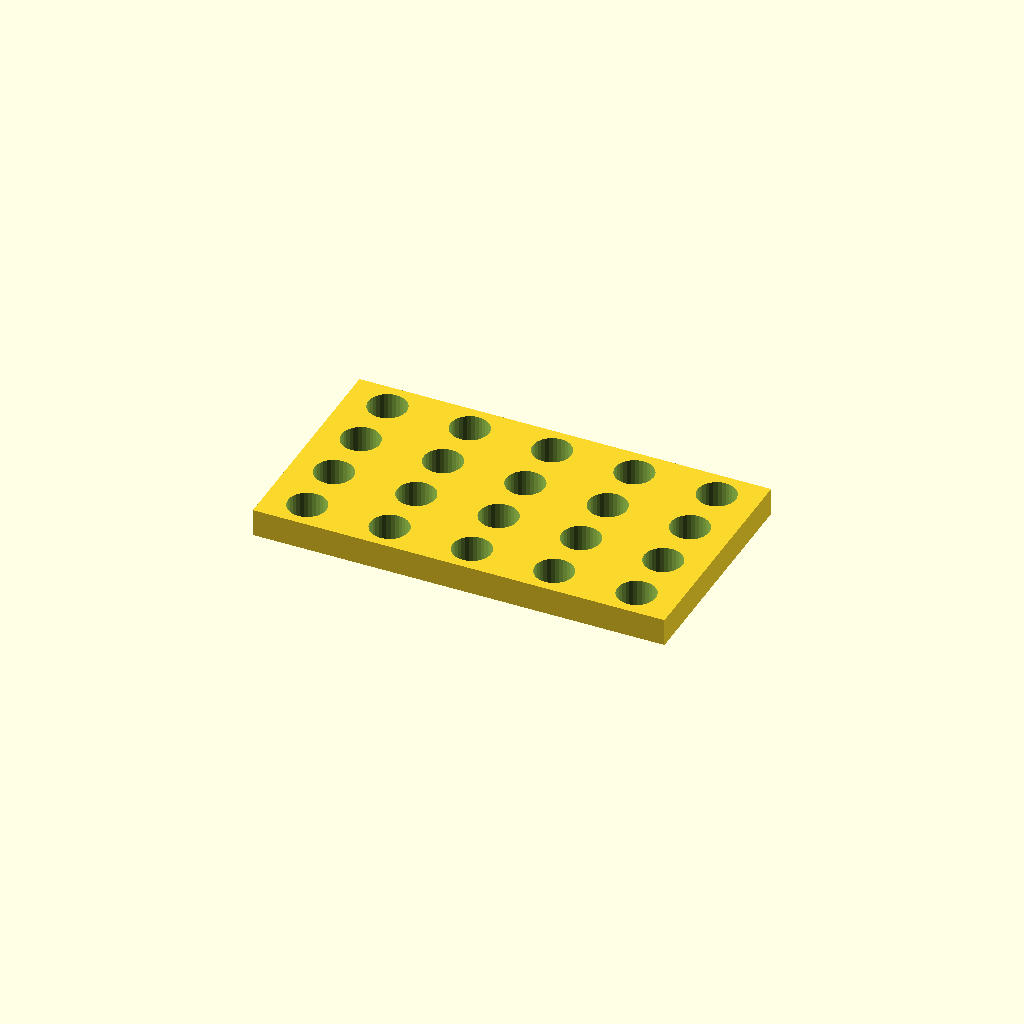
Cell 1: the model at its default parameters.
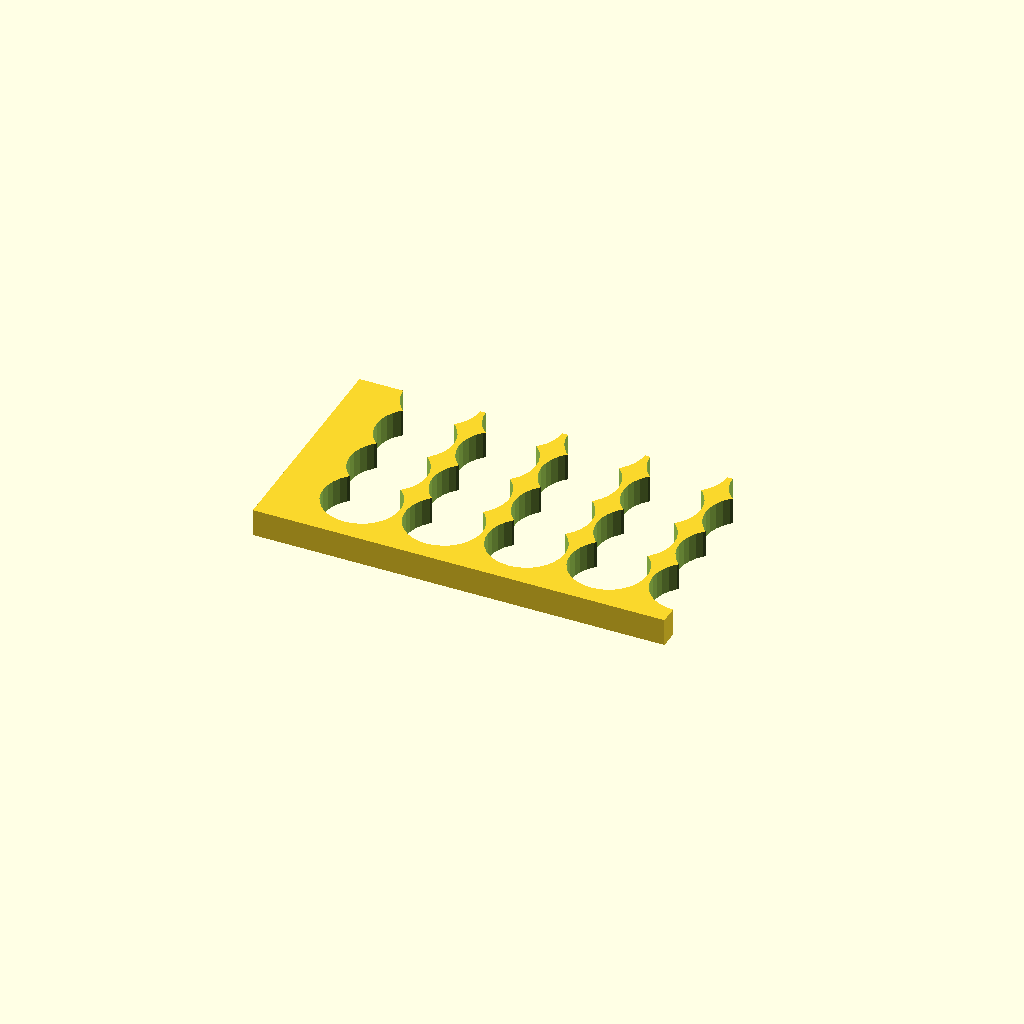
Cell 2 — hole_d set to 16.8, the other parameters unchanged.
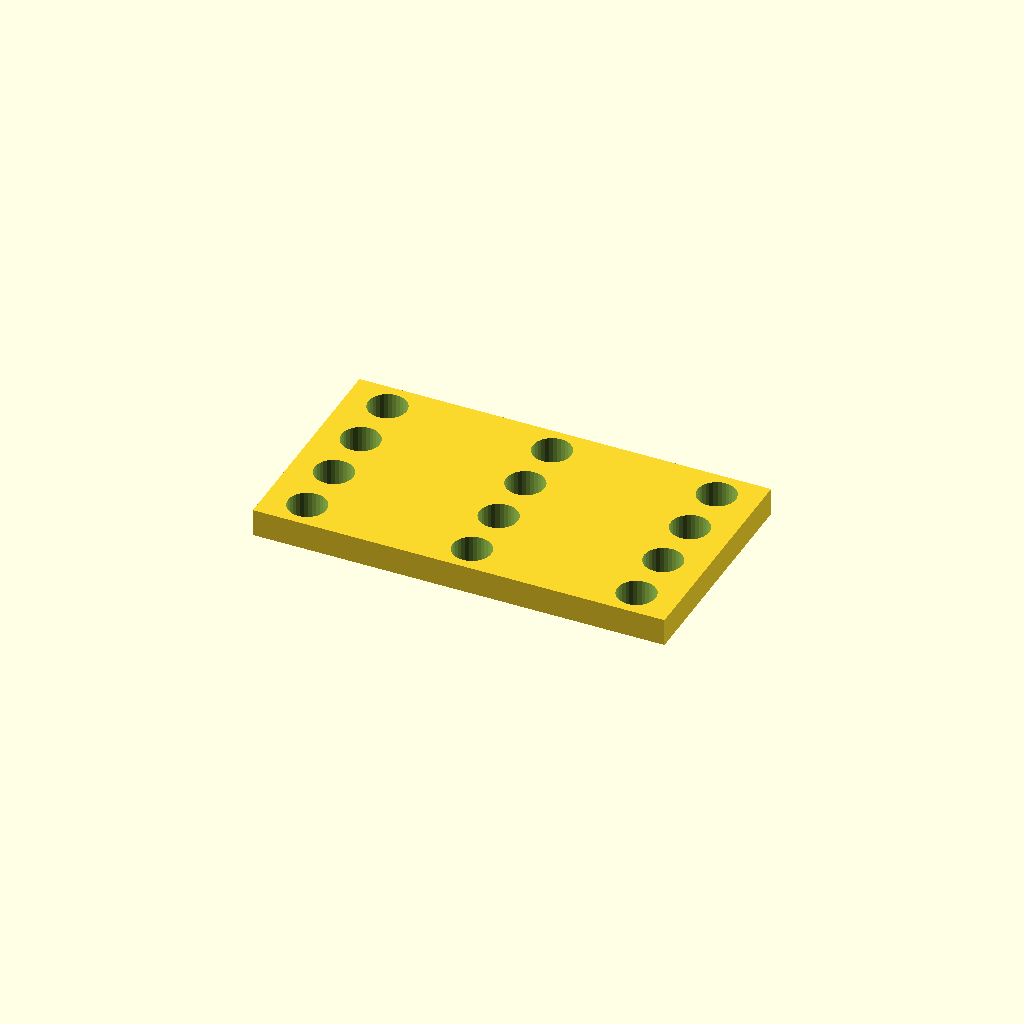
Cell 3: the same model with pitch_x = 36.
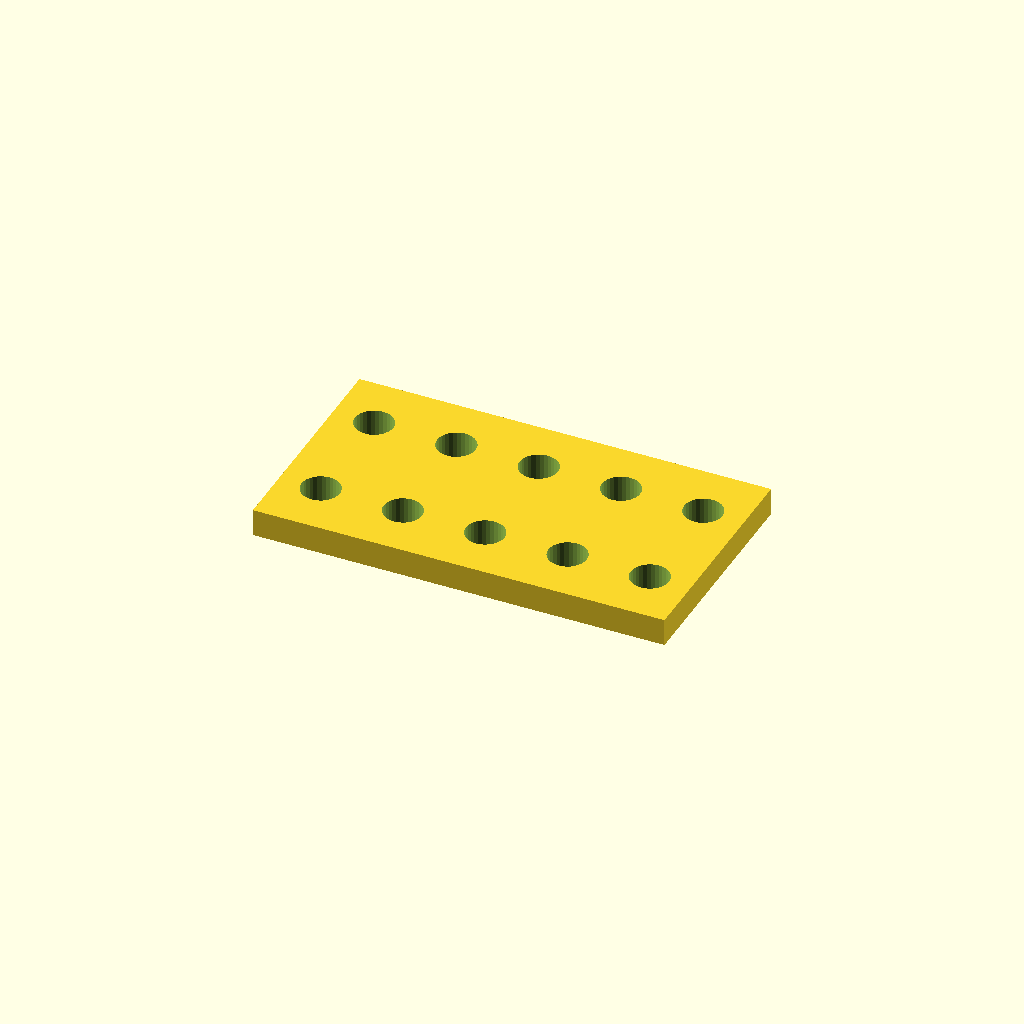
Cell 4 — pitch_y set to 25.066, the other parameters unchanged.
All cells are drawn from one camera (rotation 55°, 0°, 25°, orthographic, colour scheme Cornfield), so only the parameter changes between them.
The OpenSCAD source (optional_data/data/place1/perfpanels/part_0069.scad):
$fn = 32;

// ----------------------------------------------------------------------
// Perforated panel 90 x 50 x 6
// 4 x 5 Ø8.4 holes, grid layout
// ----------------------------------------------------------------------

// --- parameters (mm) ---
panel = [90, 50, 6];  // overall size (x, y, z)
hole_d = 8.4;         // hole diameter
pitch_x = 18;         // hole pitch along X
pitch_y = 12.533;     // hole pitch along Y

// --- derived feature positions (mm) ---
margin = hole_d / 2 + 2;            // = 6.2   clearance from the panel edge
cols = floor((panel[0] - 2 * margin) / pitch_x) + 1;  // = 5   how many columns fit in X
rows = floor((panel[1] - 2 * margin) / pitch_y) + 1;  // = 4   how many rows fit in Y
span_x = (cols - 1) * pitch_x + 0;  // = 72   width of the field
span_y = (rows - 1) * pitch_y;      // = 37.6   height of the field
origin_x = -span_x / 2;             // = -36   X of the first hole
origin_y = -span_y / 2;             // = -18.8   Y of the first row
holes = rows * cols;                // = 20   holes in total
feature_centers = [
  [origin_x + 0 * pitch_x, origin_y + 0 * pitch_y],
  [origin_x + 1 * pitch_x, origin_y + 0 * pitch_y],
  [origin_x + 2 * pitch_x, origin_y + 0 * pitch_y],
  [origin_x + 3 * pitch_x, origin_y + 0 * pitch_y],
  [origin_x + 4 * pitch_x, origin_y + 0 * pitch_y],
  [origin_x + 0 * pitch_x, origin_y + 1 * pitch_y],
  [origin_x + 1 * pitch_x, origin_y + 1 * pitch_y],
  [origin_x + 2 * pitch_x, origin_y + 1 * pitch_y],
  [origin_x + 3 * pitch_x, origin_y + 1 * pitch_y],
  [origin_x + 4 * pitch_x, origin_y + 1 * pitch_y],
  [origin_x + 0 * pitch_x, origin_y + 2 * pitch_y],
  [origin_x + 1 * pitch_x, origin_y + 2 * pitch_y],
  [origin_x + 2 * pitch_x, origin_y + 2 * pitch_y],
  [origin_x + 3 * pitch_x, origin_y + 2 * pitch_y],
  [origin_x + 4 * pitch_x, origin_y + 2 * pitch_y],
  [origin_x + 0 * pitch_x, origin_y + 3 * pitch_y],
  [origin_x + 1 * pitch_x, origin_y + 3 * pitch_y],
  [origin_x + 2 * pitch_x, origin_y + 3 * pitch_y],
  [origin_x + 3 * pitch_x, origin_y + 3 * pitch_y],
  [origin_x + 4 * pitch_x, origin_y + 3 * pitch_y]
];   // hole centres, used verbatim by the cutter loop

// panel outline, every hole through
difference() {
  cube(panel, center = true);
  for (centre = feature_centers)
    translate([centre[0], centre[1], 0])
      cylinder(d = hole_d, h = panel[2] + 2, center = true);
}
Customizer parameters (derived from the source; name, type, default, range or options):
panel: vector, default [90, 50, 6]
hole_d: number, default 8.4
pitch_x: number, default 18
pitch_y: number, default 12.533
